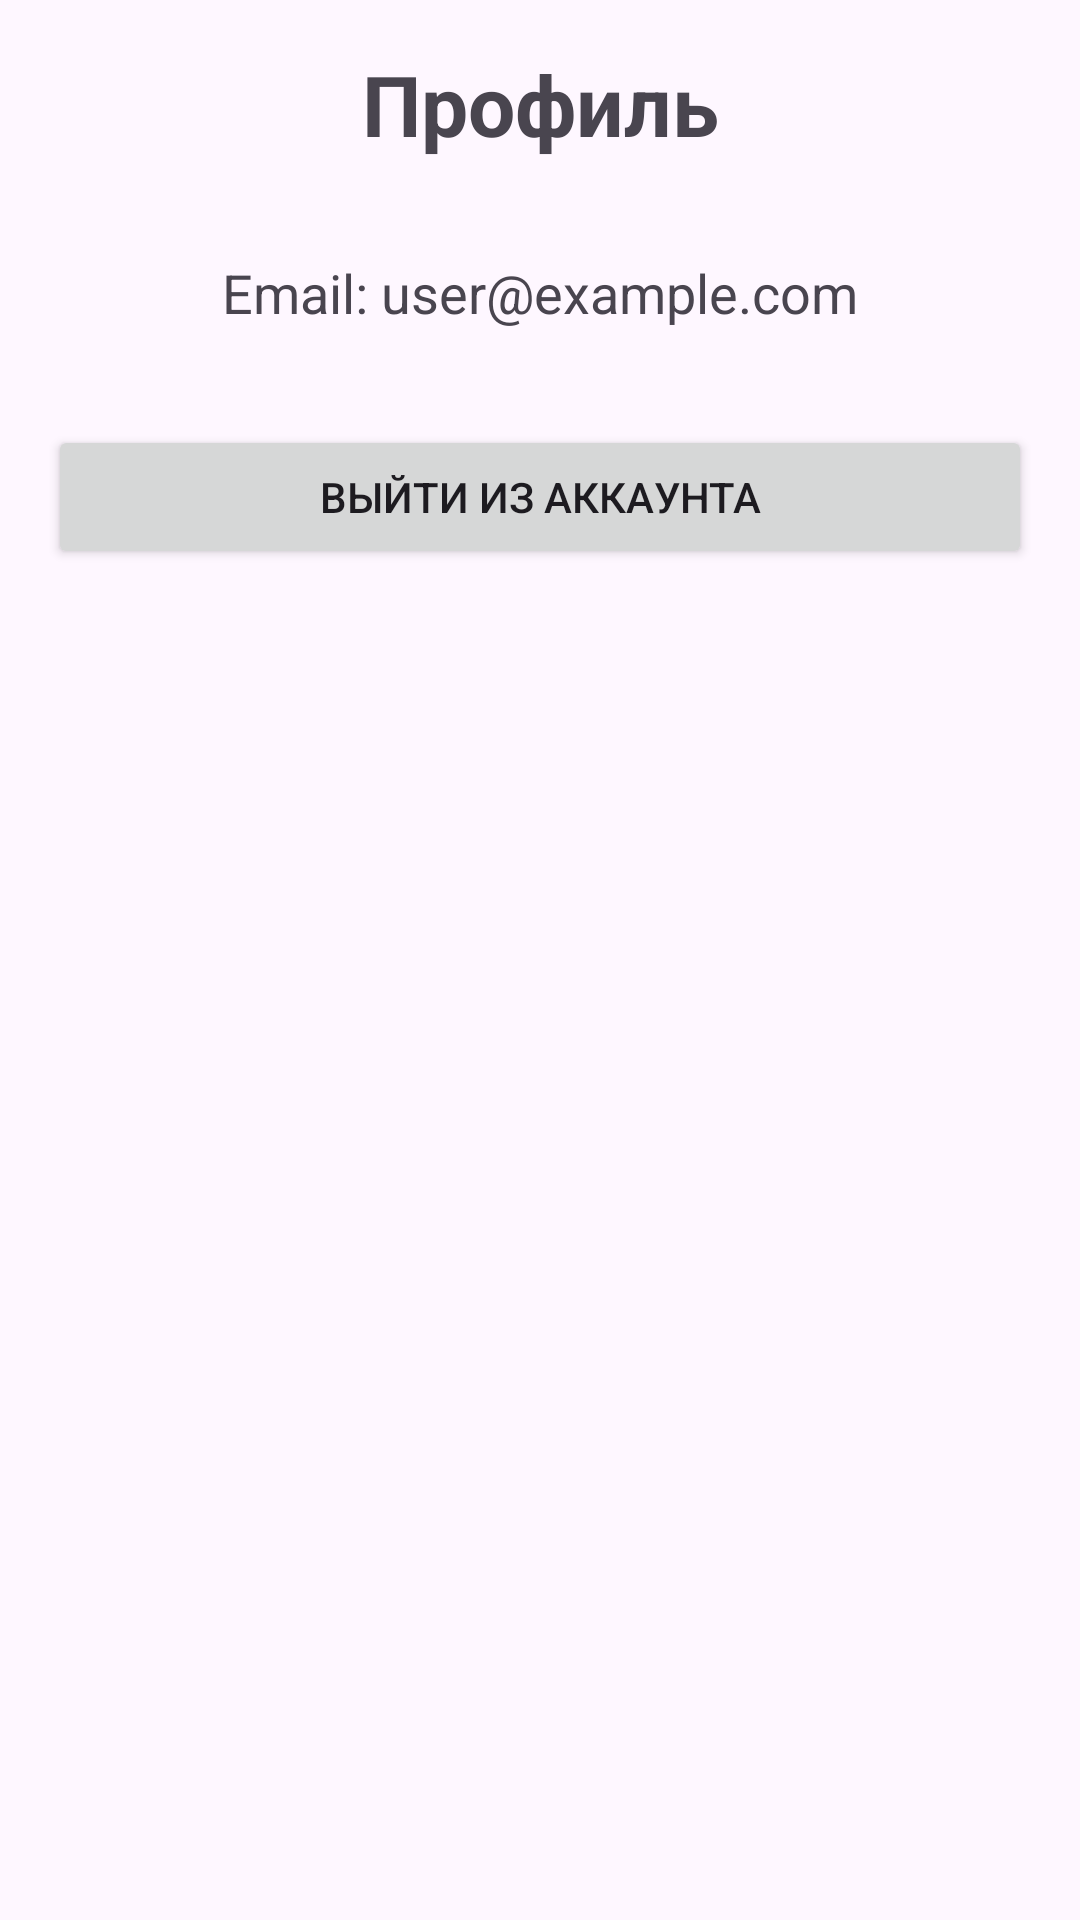

Reconstruct the res/layout file that produces this screen, plus the resources it refers to.
<!-- AndroidManifest.xml: application theme Theme.GD_ekz -->
<!-- res/layout/fragment_profile.xml -->
<?xml version="1.0" encoding="utf-8"?>
<androidx.constraintlayout.widget.ConstraintLayout xmlns:android="http://schemas.android.com/apk/res/android"
    xmlns:app="http://schemas.android.com/apk/res-auto"
    android:layout_width="match_parent"
    android:layout_height="match_parent"
    android:padding="16dp">

    <TextView
        android:id="@+id/textViewTitle"
        android:layout_width="wrap_content"
        android:layout_height="wrap_content"
        android:text="Профиль"
        android:textSize="28sp"
        android:textStyle="bold"
        app:layout_constraintEnd_toEndOf="parent"
        app:layout_constraintStart_toStartOf="parent"
        app:layout_constraintTop_toTopOf="parent" />

    <TextView
        android:id="@+id/textViewEmail"
        android:layout_width="wrap_content"
        android:layout_height="wrap_content"
        android:layout_marginTop="32dp"
        android:text="Email: user@example.com"
        android:textSize="18sp"
        app:layout_constraintEnd_toEndOf="parent"
        app:layout_constraintStart_toStartOf="parent"
        app:layout_constraintTop_toBottomOf="@+id/textViewTitle" />

    <Button
        android:id="@+id/buttonLogout"
        android:layout_width="0dp"
        android:layout_height="wrap_content"
        android:layout_marginTop="32dp"
        android:text="Выйти из аккаунта"
        app:layout_constraintEnd_toEndOf="parent"
        app:layout_constraintStart_toStartOf="parent"
        app:layout_constraintTop_toBottomOf="@+id/textViewEmail" />

</androidx.constraintlayout.widget.ConstraintLayout>
<!-- resources referenced by this layout -->
<resources>
  <style name="Theme.GD_ekz" parent="Base.Theme.GD_ekz" />
  <style name="Base.Theme.GD_ekz" parent="Theme.Material3.DayNight.NoActionBar">
          
          
      </style>
</resources>
